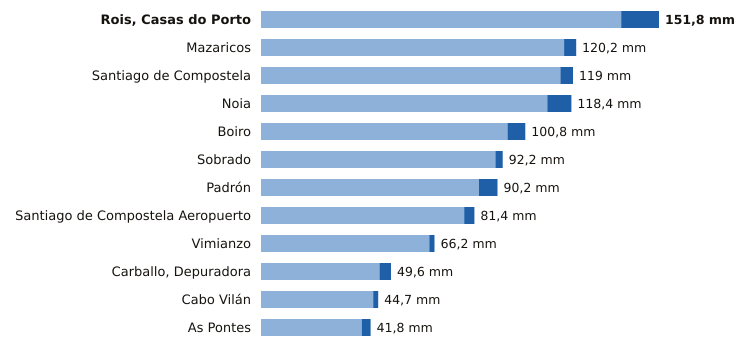

Data behind this chart, as committed beside it:
estacion, provincia, indicativo, mm_6_dias_anteriores, mm_hoy, mm_7_dias, horas_de_hoy
Rois, Casas do Porto, A Coruña, 1476R, 137.4, 14.4, 151.8, 22
Mazaricos, A Coruña, 1406X, 115.6, 4.6, 120.2, 23
Santiago de Compostela, A Coruña, 1475X, 114.2, 4.8, 119.0, 23
Noia, A Coruña, 1435C, 109.2, 9.2, 118.4, 21
Boiro, A Coruña, 1442U, 94.0, 6.8, 100.8, 22
Sobrado, A Coruña, 1410X, 89.4, 2.8, 92.2, 20
Padrón, A Coruña, 1473A, 83.1, 7.1, 90.2, 23
Santiago de Compostela Aeropuerto, A Coruña, 1428, 77.5, 3.9, 81.4, 23
Vimianzo, A Coruña, 1399, 64.2, 2.0, 66.2, 20
Carballo, Depuradora, A Coruña, 1390X, 45.2, 4.4, 49.6, 21
Cabo Vilán, A Coruña, 1393, 42.8, 1.9, 44.7, 23
As Pontes, A Coruña, 1363X, 38.4, 3.4, 41.8, 22
